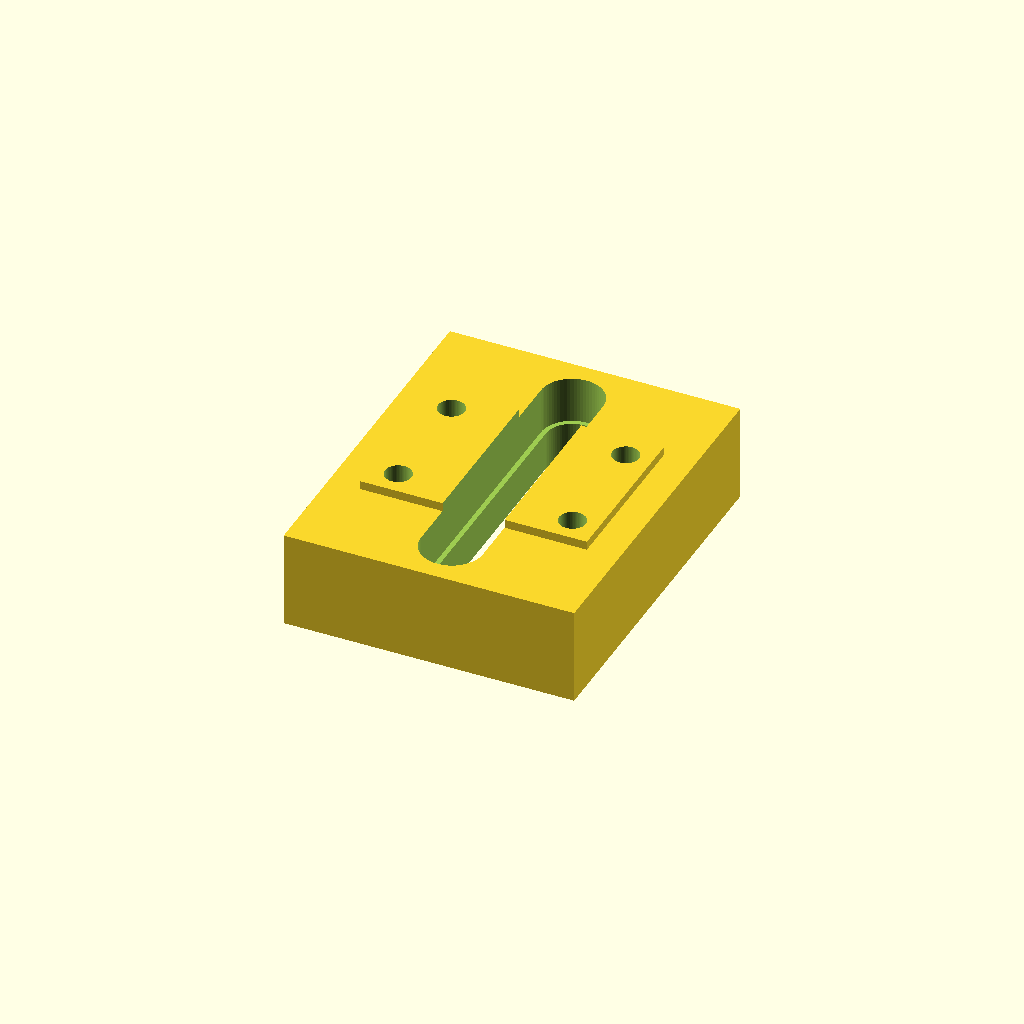
Cell 1: the model at its default parameters.
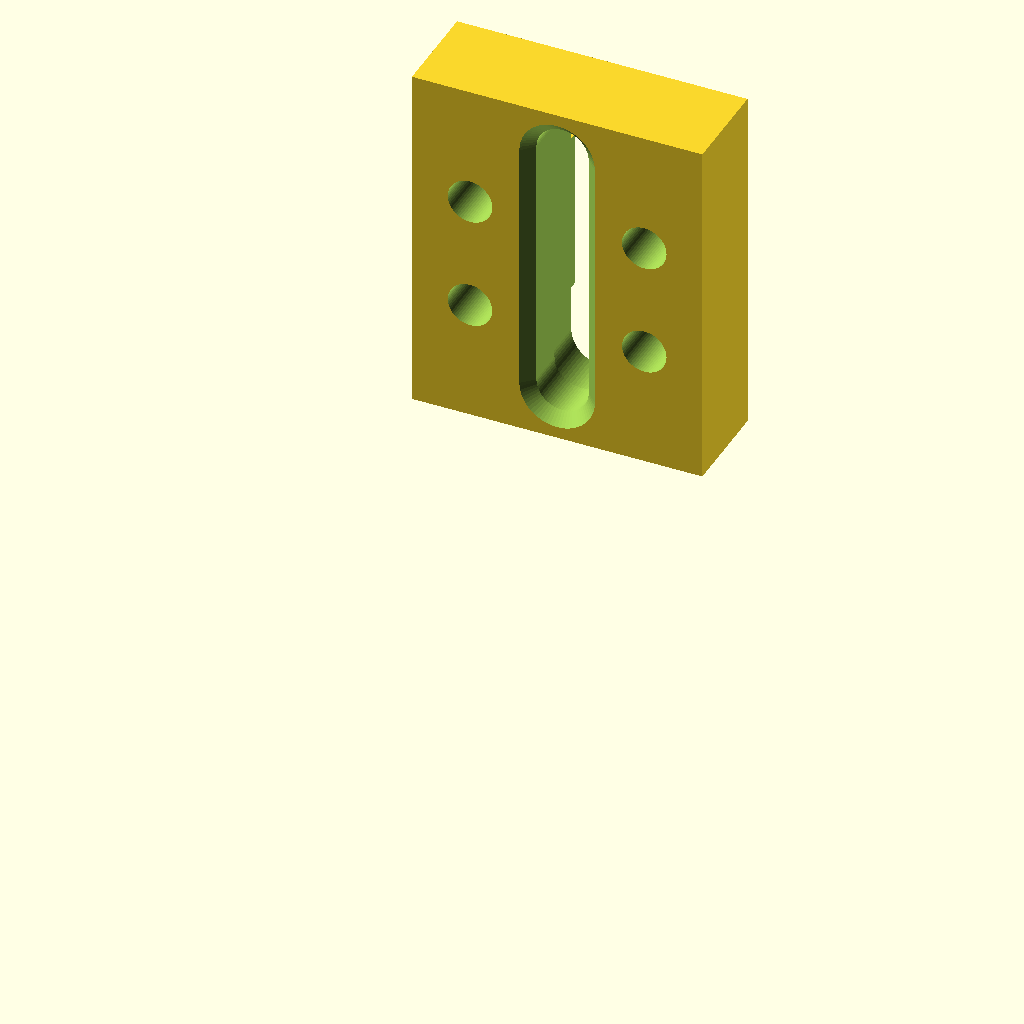
Cell 2: the same model with print_ready = false.
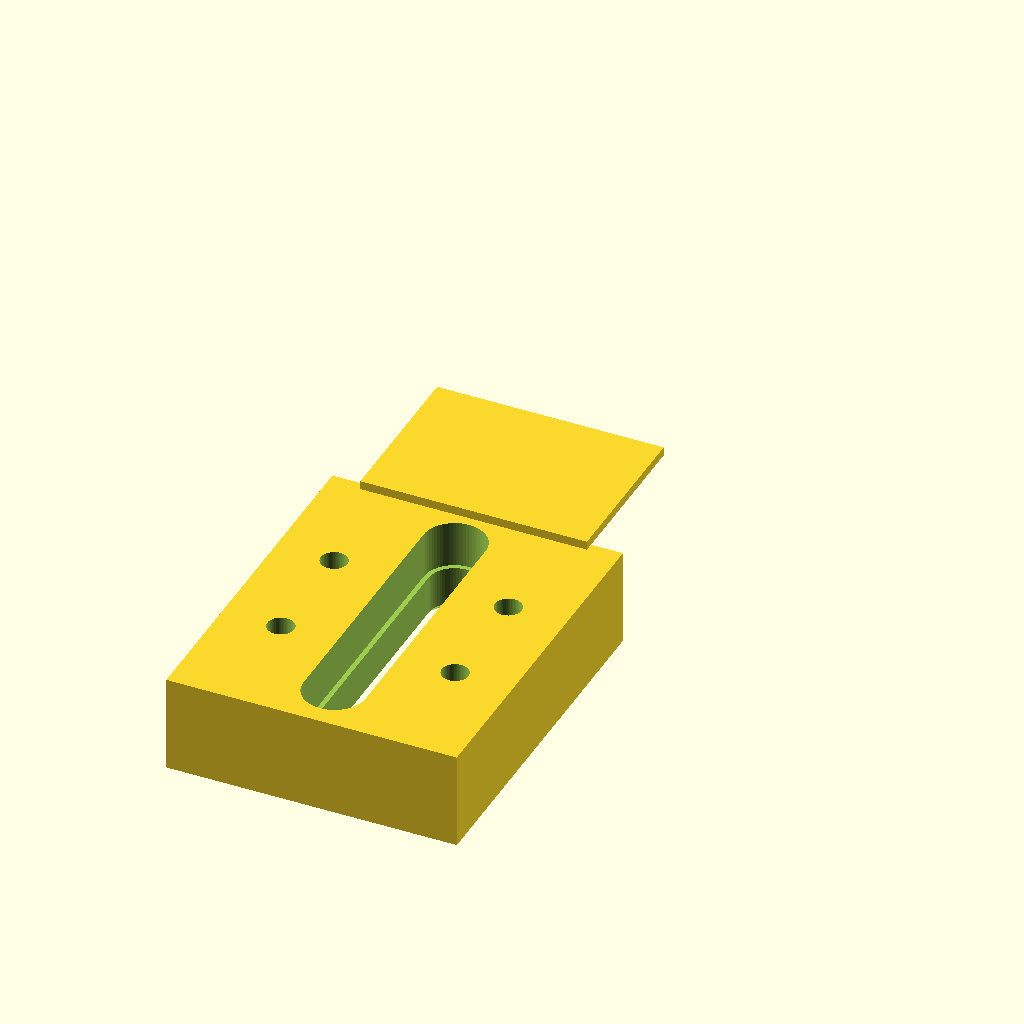
Cell 3: the same model with shaft_z = 52.
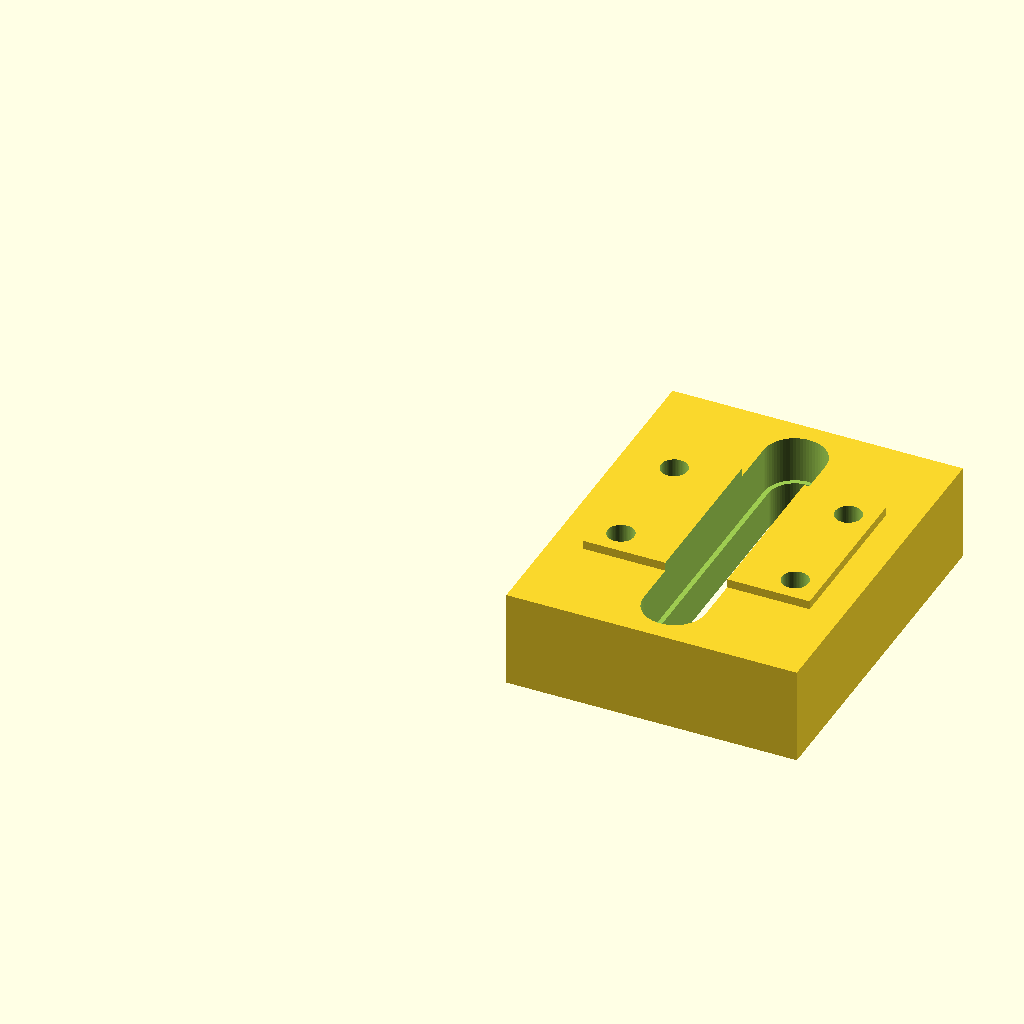
Cell 4 — car_cx set to 46, the other parameters unchanged.
All cells are drawn from one camera (rotation 55°, 0°, 25°, orthographic, colour scheme Cornfield), so only the parameter changes between them.
OpenSCAD source file hardware/yoke_plate.scad:
// yoke_plate.scad
// The slotted plate of the Scotch yoke. It bolts to the -y face of the
// carriage (the face toward the motor), and the crank pin runs up and down in
// its vertical slot. As the crank turns, the pin's vertical motion is lost in
// the slot and only its horizontal motion reaches the carriage - which is
// what makes the carriage's motion an exact sine wave.
//
// Coordinates are carriage.scad's, so the screw holes line up by
// construction:
//   x  travel (carriage centre at x = 23)
//   y  along the motor shaft; the carriage's front face is at y = -6
//   z  up from the base board; the crank axis is at z = 26
//
// ---------------------------------------------------------------------------
// HOW TO USE IT - one number to set
//
//   1. Caliper the crank pin three times at mid-height, turning it about
//      60 deg between readings. If they differ by more than 0.05 mm, sand
//      it round first (see crank.scad). Do this BEFORE step 3: sanding
//      changes which slot fits.
//   2. Print yoke_slot_test.scad (about half an hour). It has eighteen
//      short slots, 1 to 18, modelled 4.50 / 4.60 / ... / 6.20 mm wide, built
//      exactly like this slot (lead-in, 4 mm land, relief behind) and
//      printed the same way up.
//   3. Push the pin into each slot and slide it end to end. Pick the
//      NARROWEST slot it slides along freely, without sticking anywhere.
//      Unlike the carriage lands, do NOT go a size up: there is only one
//      slot, so it cannot bind against a second one, and every 0.1 mm of
//      slack here is backlash in the measurement (see "why tight" below).
//   4. Put that slot's modelled width into slot_w below, export and print.
//
// slot_w = 5.40: slot 10 on the 18-slot coupon slid end to end with an even,
// light drag and no side play (2026-10-22). Ready to print.
//
// CHANGED 2026-10-20. The first plate (slot_w 4.60) measured 4.1 mm across
// its slot and the first coupon's 5.00 slot measured 4.27: a 10 mm deep
// straight slot came out 0.5-0.7 mm narrow, double the 0.30-0.35 mm a short
// hole loses. So the slot is now full width only over a 4 mm land, and the
// coupon range was moved up.
// ---------------------------------------------------------------------------

slot_w      = 5.40;    // <-- yoke_slot_test slot 10, chosen 2026-10-22
print_ready = true;    // lay the front face on the bed for export

$fn = 64;

// ---------------------------------------------------------------------------
// Why tight
//
// The pin bears on one wall of the slot while the carriage is pushed one way
// and on the other wall while it is pulled back. Each reversal the carriage
// jumps across the clearance c. That adds a square wave of height c at the
// drive frequency, whose fundamental is 2c/pi ADDED TO THE AMPLITUDE - the
// one error the f^2 fit cannot separate from the real signal. At c = 0.08 mm
// that is 0.05 mm: 0.4% of the 13 mm throw, 0.8% of the 6 mm one. It is
// measured anyway (caliper the real travel; the 6 and 9 Hz overlap points),
// but less of it is better.
// ---------------------------------------------------------------------------

// --- fixed by carriage.scad -------------------------------------------------
shaft_z        = 26.0;
car_cx         = 23.0;    // carriage centre in x (pocket_cx)
car_face_y     = -6.0;    // body_y0: the face this plate bolts to
car_z0         = 17.0;    // carriage underside
car_z1         = 35.0;    // carriage top
seat_w         = 24.0;    // the 1 mm deep seat cut into that face
seat_depth     = 1.0;
plate_screw_dx = 9.0;     // M2 tapped holes in the carriage, at
plate_screw_dz = 5.9;     // x = 23 +/- 9 and z = 26 +/- 5.9

// --- fixed by crank.scad ------------------------------------------------------
max_throw  = 13;          // the largest crank
pin_len    = 10.0;        // includes a 1 mm root flare 2 mm wider than the pin

// --- this part ------------------------------------------------------------------
plate_t    = 10.0;        // the pin engages 9 of its 10 mm
plate_w    = 30.0;
pin_max    = 4.8;         // the fattest the printed pin can be, unsanded
slot_margin = 0.6;        // extra length beyond the pin's travel, each end
// The slot's length is set by the PIN, not by the slot width, so a wider
// slot_w does not make the plate taller.
slot_half  = max_throw + pin_max / 2 + slot_margin;  // from z = 26
end_wall   = 2.4;         // closed ends: both sides of the slot stay tied
plate_z0   = shaft_z - slot_half - end_wall;
plate_z1   = shaft_z + slot_half + end_wall;

tongue_w   = seat_w - 0.6;     // printed outside edge vs a printed pocket
tongue_t   = seat_depth - 0.1; // sits in the seat, 0.1 mm short of its floor

m2_clear   = 2.75;             // -> about 2.40 actual
head_cb_d  = 4.60;             // counterbore for an M2 head (3.8 mm)
screw_len  = 8.0;              // M2 x 8, the same screws as everywhere else
car_tap    = 7.0;              // thread depth in the carriage behind its seat
// CHANGED 2026-10-20: the counterbore used to be 2.5 mm deep, which left
// 8.4 mm of plate and tongue under the head - an M2 x 8 would not even have
// reached the carriage. Now the head sits deep enough that an M2 x 8 has
// 4 mm of thread in the carriage. The heads are then well below the front
// face, clear of the spinning crank disc.
under_head = 4.0;              // plate + tongue left under the head
head_cb_h  = plate_t + tongue_t - under_head;
land_w     = 4.0;              // the slot is only slot_w wide over this length,
relief     = 1.0;              // and slot_w + relief wide behind it (see below)
entry_cham = 1.2;              // 45 deg lead-in on the slot, front face,
                               // so the pin's 1 mm root flare cannot catch

// ---- checks ------------------------------------------------------------------
assert(plate_z0 >= 7.5,
       "plate reaches down to the bracket foot (top at z = 6) - shorten it");
assert(plate_screw_dx - head_cb_d / 2 - slot_w / 2 >= 3.0,
       "screw counterbores too close to the slot");
assert(plate_screw_dx - m2_clear / 2 - (slot_w + relief) / 2 >= 2.5,
       "screw holes too close to the relieved part of the slot");
assert(screw_len - under_head >= 3.5 && screw_len - under_head <= car_tap,
       "M2 screw would not reach far enough into the carriage, or bottoms out");
assert(plate_screw_dx - head_cb_d / 2 - (slot_w + relief) / 2 >= 2.5,
       "deep screw counterbores too close to the relieved slot");
assert(plate_w / 2 - plate_screw_dx - head_cb_d / 2 >= 1.5,
       "screw counterbores too close to the plate edge");
assert(slot_w >= 4.45 && slot_w <= 6.25,
       "slot_w should be one of the widths on yoke_slot_test: 4.50 to 6.20");
assert(slot_w >= pin_max - 0.6, "slot narrower than any pin could need");
assert(slot_half - pin_max / 2 >= max_throw,
       "slot too short for the pin's travel");

echo(str("slot modelled ", slot_w, " mm wide, z ", shaft_z - slot_half,
         " to ", shaft_z + slot_half, "; plate z ", plate_z0, " to ", plate_z1));

// ---- the plate, in carriage coordinates ---------------------------------------
module slot_cut(w, half, depth_y0, depth_y1) {
    // slot through the thickness, with round ends
    hull() for (z = [shaft_z - half + w / 2, shaft_z + half - w / 2])
        translate([car_cx, depth_y0, z]) rotate([-90, 0, 0])
            cylinder(d = w, h = depth_y1 - depth_y0);
}

module plate() {
    y0 = car_face_y - plate_t;          // front face, toward the crank
    difference() {
        union() {
            translate([car_cx - plate_w / 2, y0, plate_z0])
                cube([plate_w, plate_t, plate_z1 - plate_z0]);
            // tongue into the carriage seat, over the carriage's own height
            translate([car_cx - tongue_w / 2, car_face_y - 0.01, car_z0 + 0.5])
                cube([tongue_w, tongue_t + 0.01, car_z1 - car_z0 - 1]);
        }
        // The slot is a short LAND, not a 10 mm deep wall. A slot through
        // the whole plate is a 10 mm deep printed hole, and deep printed
        // holes on this printer wander and close up: rod_fit_test's 12 mm
        // bores would not take a 5 mm rod even modelled 0.55 mm oversize,
        // and the first slot coupon (2026-10-20) would not take the pin in
        // any slot. So, as on the carriage and the crank hub, the slot is
        // slot_w wide only for land_w just behind the lead-in, and opened up
        // by `relief` everywhere behind that. Printed front face down, the
        // relief is ABOVE the land, wider than it, so nothing overhangs.
        // The pin bears on 4 mm of slot wall; its load is under 2 N.
        slot_cut(slot_w, slot_half, y0 - 1, y0 + entry_cham + land_w + 0.01);
        slot_cut(slot_w + relief, slot_half + relief / 2,
                 y0 + entry_cham + land_w, car_face_y + seat_depth + 1);
        // 45 deg lead-in around the slot on the front face
        hull() {
            slot_cut(slot_w + 2 * entry_cham, slot_half + entry_cham, y0 - 1, y0);
            slot_cut(slot_w, slot_half, y0 - 1, y0 + entry_cham);
        }
        // four M2 screws into the carriage, heads sunk below the front face
        for (dx = [-1, 1], dz = [-1, 1])
            translate([car_cx + dx * plate_screw_dx, 0, shaft_z + dz * plate_screw_dz]) {
                translate([0, y0 - 1, 0]) rotate([-90, 0, 0])
                    cylinder(d = m2_clear, h = plate_t + tongue_t + 2);
                translate([0, y0 - 1, 0]) rotate([-90, 0, 0])
                    cylinder(d = head_cb_d, h = head_cb_h + 1);
            }
    }
}

// ---- output ------------------------------------------------------------------
if (print_ready)
    // Front face (y = car_face_y - plate_t) down on the bed. rotate([90,0,0])
    // sends y to z, so that face lands at z = car_face_y - plate_t and is
    // lifted back to 0. The counterbores and lead-in are then on the bed
    // side, and the slot walls print as vertical walls with their layer
    // lines running along the slot - the way the pin slides.
    translate([0, 0, -(car_face_y - plate_t)]) rotate([90, 0, 0]) plate();
else
    plate();
Parameter table extracted from the source (name, type, default, range or options):
slot_w: number, default 5.4
print_ready: bool, default true
shaft_z: number, default 26
car_cx: number, default 23
car_face_y: number, default -6
car_z0: number, default 17
car_z1: number, default 35
seat_w: number, default 24
seat_depth: number, default 1
plate_screw_dx: number, default 9
plate_screw_dz: number, default 5.9
max_throw: number, default 13
pin_len: number, default 10
plate_t: number, default 10
plate_w: number, default 30
pin_max: number, default 4.8
slot_margin: number, default 0.6
end_wall: number, default 2.4
m2_clear: number, default 2.75
head_cb_d: number, default 4.6
screw_len: number, default 8
car_tap: number, default 7
under_head: number, default 4
land_w: number, default 4
relief: number, default 1
entry_cham: number, default 1.2
